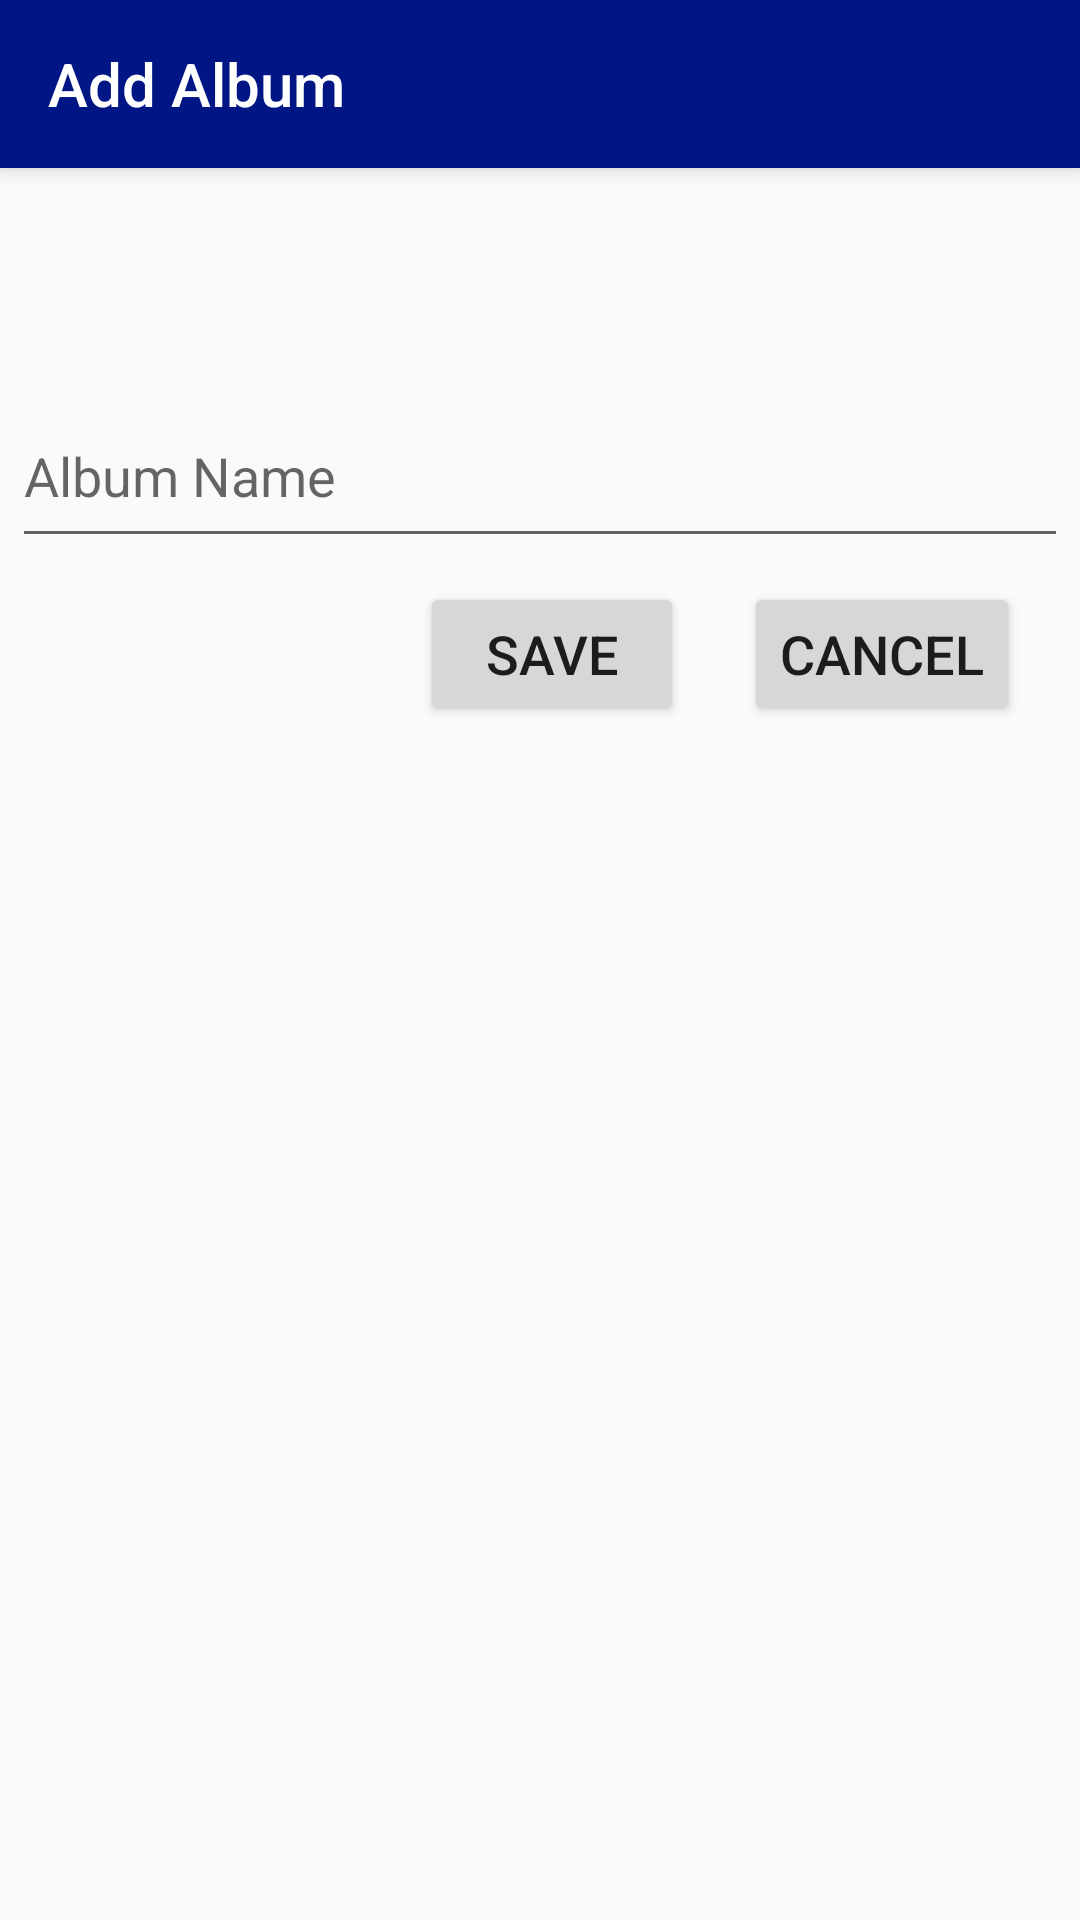

Write the Android layout XML for this screen, with the resource values it uses.
<!-- AndroidManifest.xml: application theme AppTheme -->
<!-- res/layout/activity_add_album.xml -->
<?xml version="1.0" encoding="utf-8"?>
<android.support.design.widget.CoordinatorLayout xmlns:android="http://schemas.android.com/apk/res/android"
    xmlns:app="http://schemas.android.com/apk/res-auto"
    xmlns:tools="http://schemas.android.com/tools"
    android:layout_width="match_parent"
    android:layout_height="match_parent"
    tools:context=".AddAlbum">

    <android.support.design.widget.AppBarLayout
        android:layout_width="match_parent"
        android:layout_height="wrap_content"
        android:theme="@style/AppTheme.AppBarOverlay">

        <android.support.v7.widget.Toolbar
            android:id="@+id/toolbar"
            android:layout_width="match_parent"
            android:layout_height="?attr/actionBarSize"
            android:background="?attr/colorPrimary"
            app:popupTheme="@style/AppTheme.PopupOverlay"
            app:title="Add Album" />

    </android.support.design.widget.AppBarLayout>

    <include
        android:id="@+id/include"
        layout="@layout/content_add_album" />

</android.support.design.widget.CoordinatorLayout>
<!-- res/layout/content_add_album.xml (included above) -->
<?xml version="1.0" encoding="utf-8"?>
<android.support.constraint.ConstraintLayout xmlns:android="http://schemas.android.com/apk/res/android"
    xmlns:app="http://schemas.android.com/apk/res-auto"
    xmlns:tools="http://schemas.android.com/tools"
    android:layout_width="match_parent"
    android:layout_height="match_parent"
    app:layout_behavior="@string/appbar_scrolling_view_behavior"
    tools:context=".AddAlbum"
    tools:showIn="@layout/activity_add_album">

    <Button
        android:id="@+id/cancelButton"
        android:layout_width="wrap_content"
        android:layout_height="wrap_content"
        android:layout_marginTop="8dp"
        android:layout_marginEnd="20dp"
        android:onClick="cancel"
        android:text="@android:string/cancel"
        android:textSize="18sp"
        app:layout_constraintEnd_toEndOf="parent"
        app:layout_constraintTop_toBottomOf="@+id/newAlbumTextField" />

    <Button
        android:id="@+id/saveButton"
        android:layout_width="wrap_content"
        android:layout_height="wrap_content"
        android:layout_marginTop="8dp"
        android:layout_marginEnd="20dp"
        android:onClick="addAlbum"
        android:text="Save"
        android:textSize="18sp"
        app:layout_constraintEnd_toStartOf="@+id/cancelButton"
        app:layout_constraintTop_toBottomOf="@+id/newAlbumTextField" />

    <EditText
        android:id="@+id/newAlbumTextField"
        android:layout_width="352dp"
        android:layout_height="58dp"
        android:layout_marginStart="20dp"
        android:layout_marginTop="72dp"
        android:layout_marginEnd="20dp"
        android:ems="10"
        android:hint="Album Name"
        android:inputType="textPersonName"
        app:layout_constraintEnd_toEndOf="parent"
        app:layout_constraintStart_toStartOf="parent"
        app:layout_constraintTop_toTopOf="parent" />

</android.support.constraint.ConstraintLayout>
<!-- resources referenced by this layout -->
<resources>
  <style name="AppTheme.AppBarOverlay" parent="ThemeOverlay.AppCompat.Dark.ActionBar" />
  <style name="AppTheme.PopupOverlay" parent="ThemeOverlay.AppCompat.Light" />
  <style name="AppTheme" parent="Theme.AppCompat.Light.DarkActionBar">
          
          <item name="colorPrimary">#001685</item>
          <item name="colorPrimaryDark">#330057</item>
          <item name="colorAccent">@color/colorAccent</item>
      </style>
  <!-- not gathered from this repository: default colours our renderer supplied (Android Studio template values) -->
  <color name="colorAccent">#FF03DAC5</color>
</resources>
